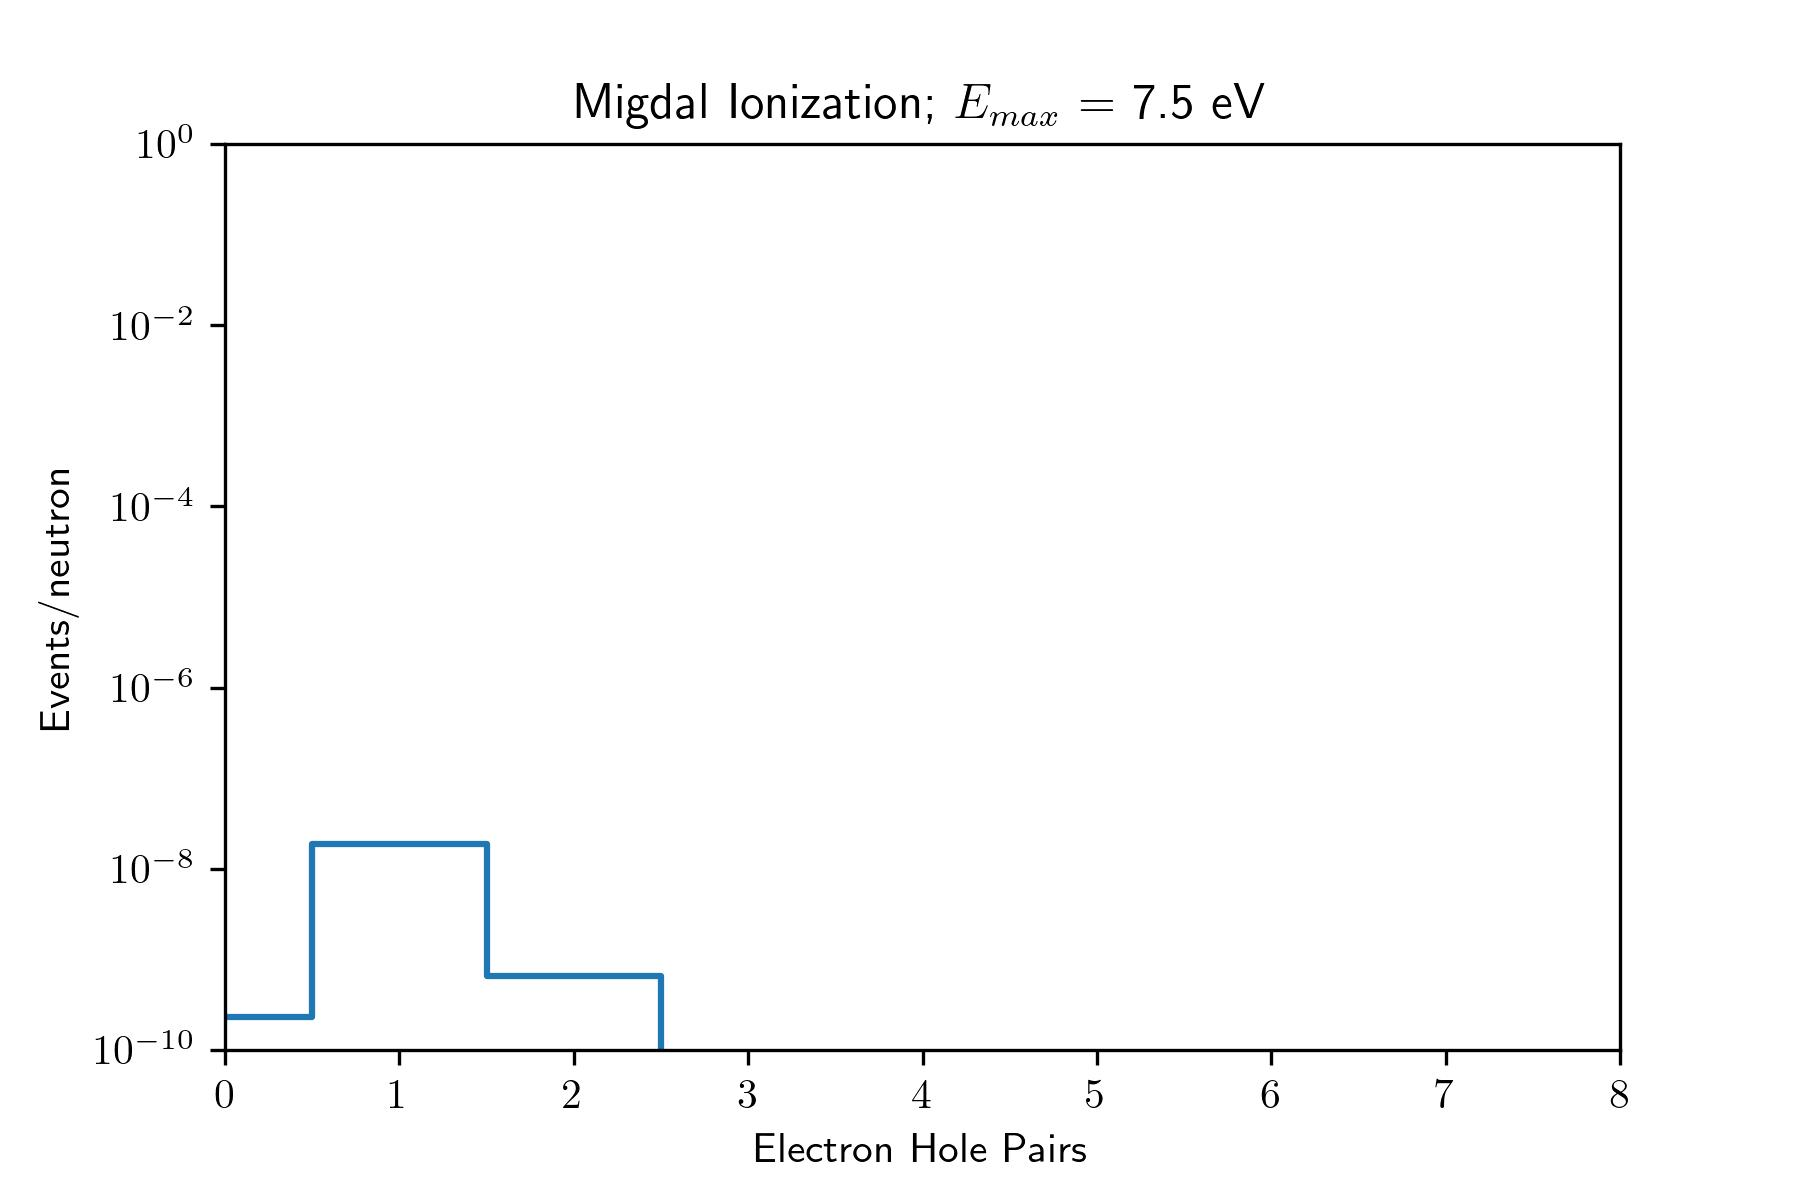

Data behind this chart, as committed beside it:
# bin number, rate
0.00000e+00, 2.29151e-10
1.00000e+00, 1.88957e-08
2.00000e+00, 6.55842e-10
3.00000e+00, 0.00000e+00
4.00000e+00, 0.00000e+00
5.00000e+00, 0.00000e+00
6.00000e+00, 0.00000e+00
7.00000e+00, 0.00000e+00
8.00000e+00, 0.00000e+00
9.00000e+00, 0.00000e+00
